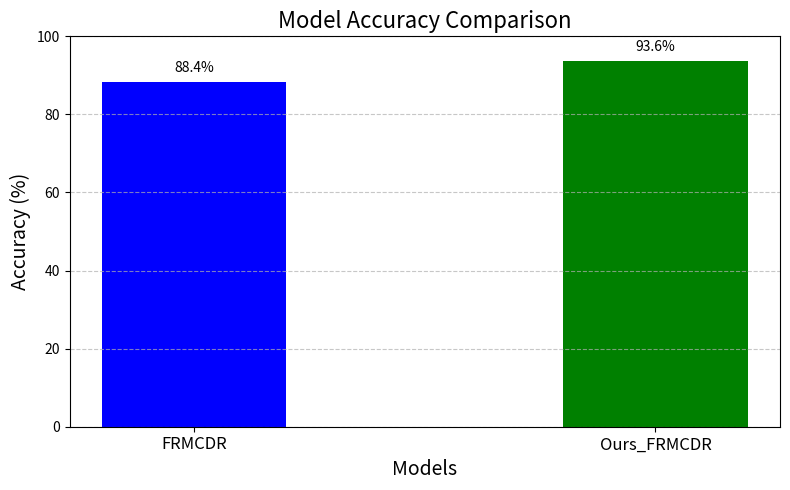

This figure's Python source:
import numpy as np
import matplotlib.pyplot as plt

# 数据
models = ['FRMCDR','Ours_FRMCDR']
accuracy = [88.4, 93.6]

# X轴位置
x = np.arange(len(models))

# 条形宽度
width = 0.4

# 创建条形图
fig, ax = plt.subplots(figsize=(8, 5))

# 添加条形
bars = ax.bar(x, accuracy, width, color=['blue', 'green'])

# 添加一些文本标签
ax.set_xlabel('Models', fontsize=14)
ax.set_ylabel('Accuracy (%)', fontsize=14)
ax.set_title('Model Accuracy Comparison', fontsize=16)
ax.set_xticks(x)
ax.set_xticklabels(models, fontsize=12)

# 添加值标签
for bar in bars:
    height = bar.get_height()
    ax.annotate(f'{height:.1f}%',
                xy=(bar.get_x() + bar.get_width() / 2, height),
                xytext=(0, 5),  # 5 points vertical offset
                textcoords="offset points",
                ha='center', va='bottom', fontsize=10)

# 设置和显示网格
ax.yaxis.grid(True, linestyle='--', alpha=0.7)
plt.ylim(0, 100)  # 设置Y轴范围

# 保存图形
plt.tight_layout()
plt.savefig('accuracy_comparison.png')  # 确保在 show 之前保存图形
plt.show()  # 最后显示图形
